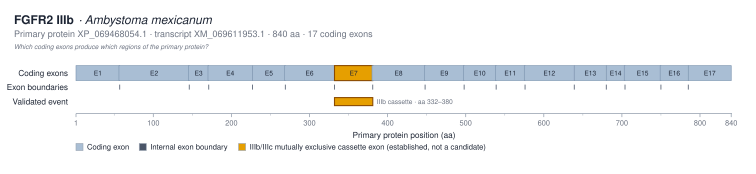

The table this chart was drawn from, first rows:
exon_label	exon_number	protein_start_aa	protein_end_aa	length_aa	genomic_start	genomic_end	transcript_id
E1	1	1	56	56			XM_069611953.1
E2	2	56	145	90			XM_069611953.1
E3	3	145	170	26			XM_069611953.1
E4	4	170	226	57			XM_069611953.1
E5	5	227	268	42			XM_069611953.1
E6	6	268	331	64			XM_069611953.1
E7	7	332	380	49			XM_069611953.1
E8	8	380	447	68			XM_069611953.1
E9	9	447	497	51			XM_069611953.1
E10	10	497	538	42			XM_069611953.1
E11	11	538	575	38			XM_069611953.1
E12	12	575	638	64			XM_069611953.1
E13	13	639	679	41			XM_069611953.1
E14	14	680	703	24			XM_069611953.1
E15	15	703	749	47			XM_069611953.1
E16	16	749	784	36			XM_069611953.1
E17	17	785	839	55			XM_069611953.1
